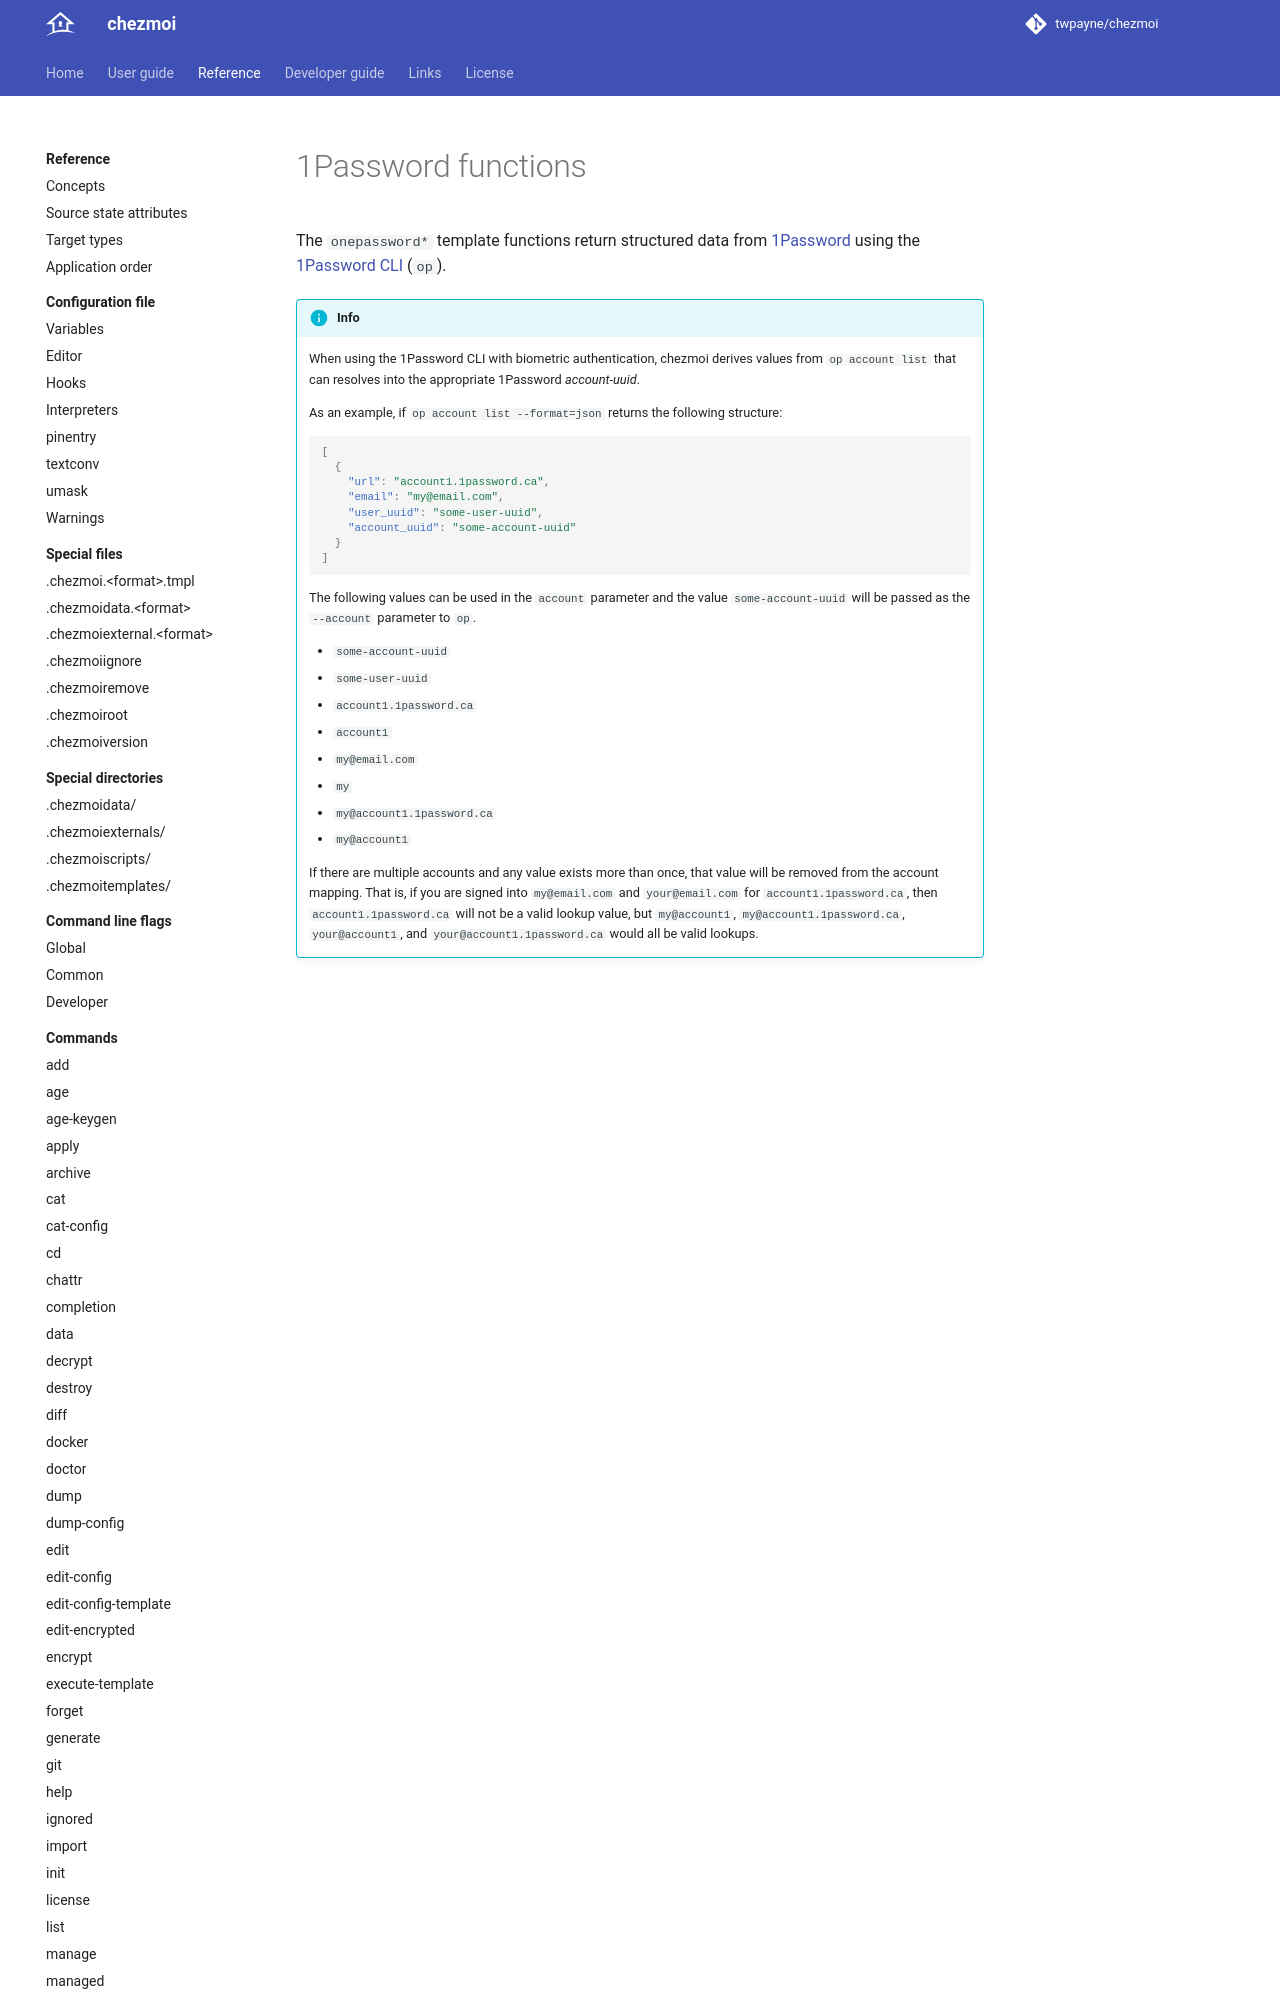

repository: twpayne/chezmoi · page: reference/templates/1password-functions/index.html · generator: mkdocs

# 1Password functions

The `onepassword*` template functions return structured data from
[1Password][1p] using the [1Password CLI][op] (`op`).

!!! info

    When using the 1Password CLI with biometric authentication, chezmoi derives
    values from `op account list` that can resolves into the appropriate
    1Password *account-uuid*.

    As an example, if `op account list --format=json` returns the following
    structure:
